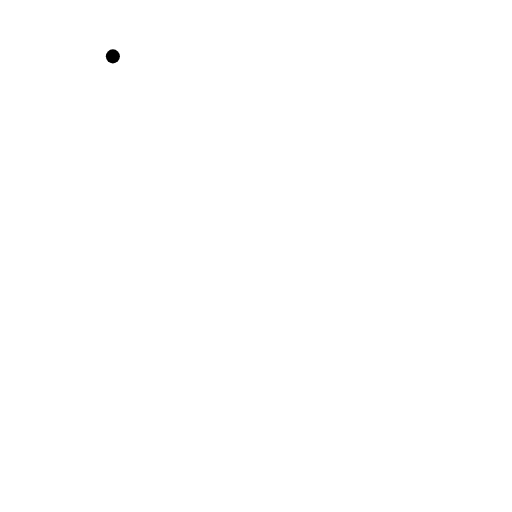
t = 0.00 s
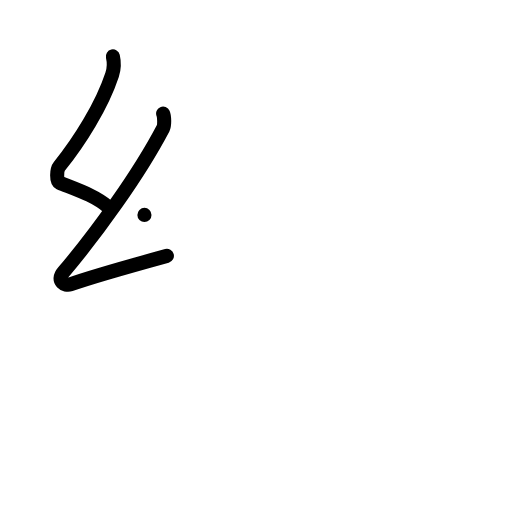
t = 2.00 s
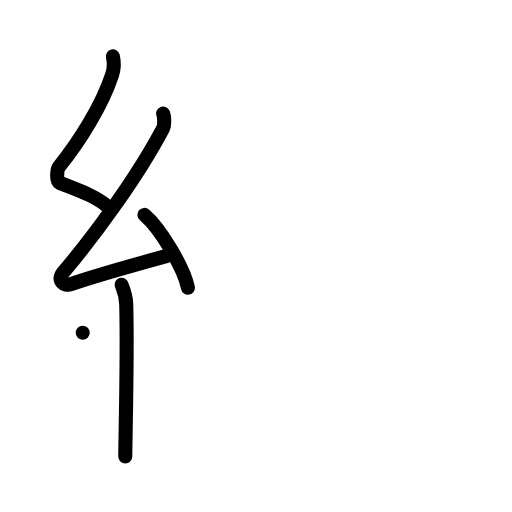
t = 4.00 s
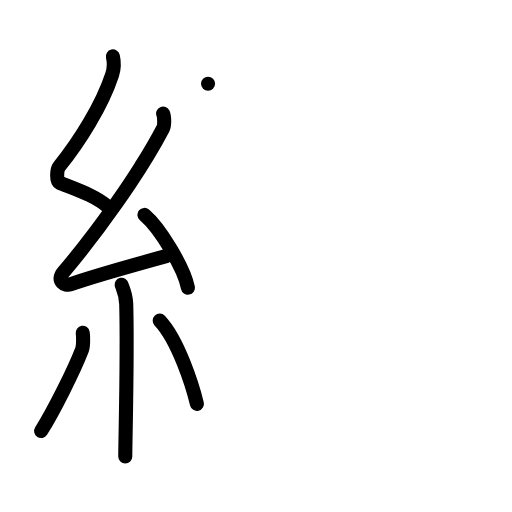
t = 6.00 s
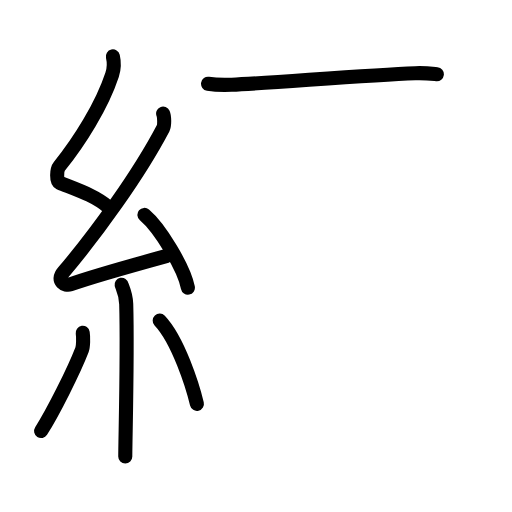
t = 6.50 s
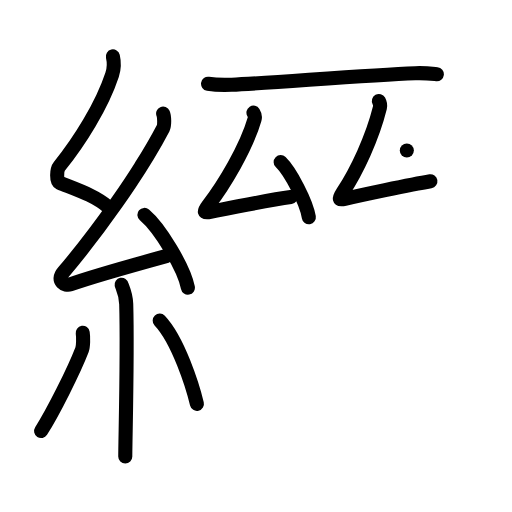
t = 10.00 s

The animated SVG that drew these frames (rendered in a browser with its animation timeline set to each time). Animation: 52 SMIL elements (animate=52); frames cover the first 10.00 s.

<?xml version="1.0" encoding="UTF-8"?>
<!--
AniKanjiVG is licensed by CC-BY-SA Paul C. Sommerhoff (https://bitbucket.org/sommerhoff/anikanjivg).
AniKanjiVG uses KanjiVG which is licensed by CC-BY-SA Ulrich Apel (http://kanjivg.tagaini.net).
See also http://creativecommons.org/licenses/by-sa/3.0/
-->
<svg xmlns:kvg='http://kanjivg.tagaini.net' xmlns='http://www.w3.org/2000/svg' width='109' height='109' viewBox='0 0 109 109' style='fill:none;stroke:#000000;stroke-width:3;stroke-linecap:round;stroke-linejoin:round;' id="kvg:kanji_07e09"><g id="kvg:07e09" kvg:element="縉"><g id="kvg:07e09-g1" kvg:element="糸" kvg:position="left" kvg:radical="general"><path id="kvg:07e09-s1" kvg:type="㇜" d="M24.03,12c0.32,1.38,0.34,2.4-0.16,3.91c-2.19,6.64-6.96,14.21-11.24,19.52c-0.59,0.73-0.64,3.19,0,3.45c3.38,1.38,7.57,2.7,10.47,5.23"><animate attributeName="d" begin="0.0s" dur="0.25s" from="M24.03,12C24.03,12,24.03,12,24.03,12" to="M24.03,12c0.32,1.38,0.34,2.4-0.16,3.91" />
<animate attributeName="d" begin="0.25s" dur="0.25s" from="M24.03,12c0.32,1.38,0.34,2.4-0.16,3.91c0,0,0,0,0,0,0" to="M24.03,12c0.32,1.38,0.34,2.4-0.16,3.91c-2.19,6.64-6.96,14.21-11.24,19.52" />
<animate attributeName="d" begin="0.5s" dur="0.25s" from="M24.03,12c0.32,1.38,0.34,2.4-0.16,3.91c-2.19,6.64-6.96,14.21-11.24,19.52c0,0,0,0,0,0,0" to="M24.03,12c0.32,1.38,0.34,2.4-0.16,3.91c-2.19,6.64-6.96,14.21-11.24,19.52c-0.59,0.73-0.64,3.19,0,3.45" />
<animate attributeName="d" begin="0.75s" dur="0.25s" from="M24.03,12c0.32,1.38,0.34,2.4-0.16,3.91c-2.19,6.64-6.96,14.21-11.24,19.52c-0.59,0.73-0.64,3.19,0,3.45c0,0,0,0,0,0,0" to="M24.03,12c0.32,1.38,0.34,2.4-0.16,3.91c-2.19,6.64-6.96,14.21-11.24,19.52c-0.59,0.73-0.64,3.19,0,3.45c3.38,1.38,7.57,2.7,10.47,5.23" />
</path>
<path id="kvg:07e09-s2" kvg:type="㇜" d="M34.73,24.18c0.26,0.58,0.33,2.48,0,3.11c-5.13,9.8-14.18,22.33-21.23,30.65c-1.62,1.91,0.4,3,1.46,2.61c4.41-1.62,14.9-4.52,20.57-6.08"><animate attributeName="d" begin="1.0s" dur="0.25s" from="M34.73,24.18C34.73,24.18,34.73,24.18,34.73,24.18" to="M34.73,24.18c0.26,0.58,0.33,2.48,0,3.11" />
<animate attributeName="d" begin="1.25s" dur="0.25s" from="M34.73,24.18c0.26,0.58,0.33,2.48,0,3.11c0,0,0,0,0,0,0" to="M34.73,24.18c0.26,0.58,0.33,2.48,0,3.11c-5.13,9.8-14.18,22.33-21.23,30.65" />
<animate attributeName="d" begin="1.5s" dur="0.25s" from="M34.73,24.18c0.26,0.58,0.33,2.48,0,3.11c-5.13,9.8-14.18,22.33-21.23,30.65c0,0,0,0,0,0,0" to="M34.73,24.18c0.26,0.58,0.33,2.48,0,3.11c-5.13,9.8-14.18,22.33-21.23,30.65c-1.62,1.91,0.4,3,1.46,2.61" />
<animate attributeName="d" begin="1.75s" dur="0.25s" from="M34.73,24.18c0.26,0.58,0.33,2.48,0,3.11c-5.13,9.8-14.18,22.33-21.23,30.65c-1.62,1.91,0.4,3,1.46,2.61c0,0,0,0,0,0,0" to="M34.73,24.18c0.26,0.58,0.33,2.48,0,3.11c-5.13,9.8-14.18,22.33-21.23,30.65c-1.62,1.91,0.4,3,1.46,2.61c4.41-1.62,14.9-4.52,20.57-6.08" />
<animate attributeName="d" begin="0s" dur="1.0s" from="M-100,-100" to="M-100,-100" />
</path>
<path id="kvg:07e09-s3" kvg:type="㇔" d="M30.75,45.75C34.01,48.49,39.18,57,40,61.25"><animate attributeName="d" begin="2.0s" dur="1.0s" from="M30.75,45.75C30.75,45.75,30.75,45.75,30.75,45.75" to="M30.75,45.75C34.01,48.49,39.18,57,40,61.25" />
<animate attributeName="d" begin="0s" dur="2.0s" from="M-100,-100" to="M-100,-100" />
</path>
<path id="kvg:07e09-s4" kvg:type="㇑" d="M25.89,60.62c0.07,0.36,0.91,1.85,0.98,4.09c0.31,10.79-0.2,28.79-0.2,32.46"><animate attributeName="d" begin="3.0s" dur="0.5s" from="M25.89,60.62C25.89,60.62,25.89,60.62,25.89,60.62" to="M25.89,60.62c0.07,0.36,0.91,1.85,0.98,4.09" />
<animate attributeName="d" begin="3.5s" dur="0.5s" from="M25.89,60.62c0.07,0.36,0.91,1.85,0.98,4.09c0,0,0,0,0,0,0" to="M25.89,60.62c0.07,0.36,0.91,1.85,0.98,4.09c0.31,10.79-0.2,28.79-0.2,32.46" />
<animate attributeName="d" begin="0s" dur="3.0s" from="M-100,-100" to="M-100,-100" />
</path>
<path id="kvg:07e09-s5" kvg:type="㇒" d="M17.61,70.85c0.15,0.98,0.12,2.91-0.15,3.61c-1.77,4.57-6.2,13.38-8.71,17.3"><animate attributeName="d" begin="4.0s" dur="0.5s" from="M17.61,70.85C17.61,70.85,17.61,70.85,17.61,70.85" to="M17.61,70.85c0.15,0.98,0.12,2.91-0.15,3.61" />
<animate attributeName="d" begin="4.5s" dur="0.5s" from="M17.61,70.85c0.15,0.98,0.12,2.91-0.15,3.61c0,0,0,0,0,0,0" to="M17.61,70.85c0.15,0.98,0.12,2.91-0.15,3.61c-1.77,4.57-6.2,13.38-8.71,17.3" />
<animate attributeName="d" begin="0s" dur="4.0s" from="M-100,-100" to="M-100,-100" />
</path>
<path id="kvg:07e09-s6" kvg:type="㇔" d="M34,68.25c3.96,4.19,7,13.93,7.92,17.72"><animate attributeName="d" begin="5.0s" dur="1.0s" from="M34,68.25C34,68.25,34,68.25,34,68.25" to="M34,68.25c3.96,4.19,7,13.93,7.92,17.72" />
<animate attributeName="d" begin="0s" dur="5.0s" from="M-100,-100" to="M-100,-100" />
</path>
</g>
<g id="kvg:07e09-g2" kvg:element="晉" kvg:position="right"><g id="kvg:07e09-g3" kvg:element="二" kvg:part="1"><path id="kvg:07e09-s7" kvg:type="㇐" d="M44.29,17.83c1.31,0.21,3.72,0.26,5.04,0.21c7.77-0.3,28.38-2.05,39.07-2.45c2.18-0.08,3.51,0.1,4.6,0.21"><animate attributeName="d" begin="6.0s" dur="0.3333333333333333s" from="M44.29,17.83C44.29,17.83,44.29,17.83,44.29,17.83" to="M44.29,17.83c1.31,0.21,3.72,0.26,5.04,0.21" />
<animate attributeName="d" begin="6.333333333333333s" dur="0.3333333333333333s" from="M44.29,17.83c1.31,0.21,3.72,0.26,5.04,0.21c0,0,0,0,0,0,0" to="M44.29,17.83c1.31,0.21,3.72,0.26,5.04,0.21c7.77-0.3,28.38-2.05,39.07-2.45" />
<animate attributeName="d" begin="6.666666666666667s" dur="0.3333333333333333s" from="M44.29,17.83c1.31,0.21,3.72,0.26,5.04,0.21c7.77-0.3,28.38-2.05,39.07-2.45c0,0,0,0,0,0,0" to="M44.29,17.83c1.31,0.21,3.72,0.26,5.04,0.21c7.77-0.3,28.38-2.05,39.07-2.45c2.18-0.08,3.51,0.1,4.6,0.21" />
<animate attributeName="d" begin="0s" dur="6.0s" from="M-100,-100" to="M-100,-100" />
</path>
</g>
<g id="kvg:07e09-g4" kvg:element="厶" kvg:position="left"><path id="kvg:07e09-s8" kvg:type="㇜" d="M53.96,23.98c0.24,0.38,0.39,0.88,0.24,1.38c-1.79,6.19-6.53,14.01-9.86,18.35c-1.06,1.38-1.06,1.68,0.49,1.38c3.25-0.64,12.2-2.45,17.08-3.13"><animate attributeName="d" begin="7.0s" dur="0.25s" from="M53.96,23.98C53.96,23.98,53.96,23.98,53.96,23.98" to="M53.96,23.98c0.24,0.38,0.39,0.88,0.24,1.38" />
<animate attributeName="d" begin="7.25s" dur="0.25s" from="M53.96,23.98c0.24,0.38,0.39,0.88,0.24,1.38c0,0,0,0,0,0,0" to="M53.96,23.98c0.24,0.38,0.39,0.88,0.24,1.38c-1.79,6.19-6.53,14.01-9.86,18.35" />
<animate attributeName="d" begin="7.5s" dur="0.25s" from="M53.96,23.98c0.24,0.38,0.39,0.88,0.24,1.38c-1.79,6.19-6.53,14.01-9.86,18.35c0,0,0,0,0,0,0" to="M53.96,23.98c0.24,0.38,0.39,0.88,0.24,1.38c-1.79,6.19-6.53,14.01-9.86,18.35c-1.06,1.38-1.06,1.68,0.49,1.38" />
<animate attributeName="d" begin="7.75s" dur="0.25s" from="M53.96,23.98c0.24,0.38,0.39,0.88,0.24,1.38c-1.79,6.19-6.53,14.01-9.86,18.35c-1.06,1.38-1.06,1.68,0.49,1.38c0,0,0,0,0,0,0" to="M53.96,23.98c0.24,0.38,0.39,0.88,0.24,1.38c-1.79,6.19-6.53,14.01-9.86,18.35c-1.06,1.38-1.06,1.68,0.49,1.38c3.25-0.64,12.2-2.45,17.08-3.13" />
<animate attributeName="d" begin="0s" dur="7.0s" from="M-100,-100" to="M-100,-100" />
</path>
<path id="kvg:07e09-s9" kvg:type="㇔" d="M59.75,34.5c2.12,2.07,5.47,8.52,6,11.75"><animate attributeName="d" begin="8.0s" dur="1.0s" from="M59.75,34.5C59.75,34.5,59.75,34.5,59.75,34.5" to="M59.75,34.5c2.12,2.07,5.47,8.52,6,11.75" />
<animate attributeName="d" begin="0s" dur="8.0s" from="M-100,-100" to="M-100,-100" />
</path>
</g>
<g id="kvg:07e09-g5" kvg:element="厶" kvg:position="right"><path id="kvg:07e09-s10" kvg:type="㇜" d="M80.66,21.5c0.22,0.4,0.34,0.91,0.22,1.43c-1.59,6.41-4.92,13.47-7.89,17.97c-0.94,1.43-0.94,1.74,0.43,1.43c2.89-0.67,13.87-3.03,18.21-3.75"><animate attributeName="d" begin="9.0s" dur="0.25s" from="M80.66,21.5C80.66,21.5,80.66,21.5,80.66,21.5" to="M80.66,21.5c0.22,0.4,0.34,0.91,0.22,1.43" />
<animate attributeName="d" begin="9.25s" dur="0.25s" from="M80.66,21.5c0.22,0.4,0.34,0.91,0.22,1.43c0,0,0,0,0,0,0" to="M80.66,21.5c0.22,0.4,0.34,0.91,0.22,1.43c-1.59,6.41-4.92,13.47-7.89,17.97" />
<animate attributeName="d" begin="9.5s" dur="0.25s" from="M80.66,21.5c0.22,0.4,0.34,0.91,0.22,1.43c-1.59,6.41-4.92,13.47-7.89,17.97c0,0,0,0,0,0,0" to="M80.66,21.5c0.22,0.4,0.34,0.91,0.22,1.43c-1.59,6.41-4.92,13.47-7.89,17.97c-0.94,1.43-0.94,1.74,0.43,1.43" />
<animate attributeName="d" begin="9.75s" dur="0.25s" from="M80.66,21.5c0.22,0.4,0.34,0.91,0.22,1.43c-1.59,6.41-4.92,13.47-7.89,17.97c-0.94,1.43-0.94,1.74,0.43,1.43c0,0,0,0,0,0,0" to="M80.66,21.5c0.22,0.4,0.34,0.91,0.22,1.43c-1.59,6.41-4.92,13.47-7.89,17.97c-0.94,1.43-0.94,1.74,0.43,1.43c2.89-0.67,13.87-3.03,18.21-3.75" />
<animate attributeName="d" begin="0s" dur="9.0s" from="M-100,-100" to="M-100,-100" />
</path>
<path id="kvg:07e09-s11" kvg:type="㇔" d="M86.61,32.05c2.61,2.15,6.73,8.85,7.39,12.2"><animate attributeName="d" begin="10.0s" dur="1.0s" from="M86.61,32.05C86.61,32.05,86.61,32.05,86.61,32.05" to="M86.61,32.05c2.61,2.15,6.73,8.85,7.39,12.2" />
<animate attributeName="d" begin="0s" dur="10.0s" from="M-100,-100" to="M-100,-100" />
</path>
</g>
<g id="kvg:07e09-g6" kvg:element="二" kvg:part="2"><path id="kvg:07e09-s12" kvg:type="㇐" d="M43.75,54c1.23,0.27,3.5,0.27,4.73,0.27c11.77,0,33.73-2.54,45.7-2.53c2.06,0,3.29,0.13,4.32,0.26"><animate attributeName="d" begin="11.0s" dur="0.3333333333333333s" from="M43.75,54C43.75,54,43.75,54,43.75,54" to="M43.75,54c1.23,0.27,3.5,0.27,4.73,0.27" />
<animate attributeName="d" begin="11.333333333333334s" dur="0.3333333333333333s" from="M43.75,54c1.23,0.27,3.5,0.27,4.73,0.27c0,0,0,0,0,0,0" to="M43.75,54c1.23,0.27,3.5,0.27,4.73,0.27c11.77,0,33.73-2.54,45.7-2.53" />
<animate attributeName="d" begin="11.666666666666666s" dur="0.3333333333333333s" from="M43.75,54c1.23,0.27,3.5,0.27,4.73,0.27c11.77,0,33.73-2.54,45.7-2.53c0,0,0,0,0,0,0" to="M43.75,54c1.23,0.27,3.5,0.27,4.73,0.27c11.77,0,33.73-2.54,45.7-2.53c2.06,0,3.29,0.13,4.32,0.26" />
<animate attributeName="d" begin="0s" dur="11.0s" from="M-100,-100" to="M-100,-100" />
</path>
</g>
<g id="kvg:07e09-g7" kvg:element="日"><path id="kvg:07e09-s13" kvg:type="㇑" d="M53.83,63.73c0.31,0.61,0.4,1.01,0.49,1.79c0.93,8.23,1.68,17.73,2.59,30.44"><animate attributeName="d" begin="12.0s" dur="0.5s" from="M53.83,63.73C53.83,63.73,53.83,63.73,53.83,63.73" to="M53.83,63.73c0.31,0.61,0.4,1.01,0.49,1.79" />
<animate attributeName="d" begin="12.5s" dur="0.5s" from="M53.83,63.73c0.31,0.61,0.4,1.01,0.49,1.79c0,0,0,0,0,0,0" to="M53.83,63.73c0.31,0.61,0.4,1.01,0.49,1.79c0.93,8.23,1.68,17.73,2.59,30.44" />
<animate attributeName="d" begin="0s" dur="12.0s" from="M-100,-100" to="M-100,-100" />
</path>
<path id="kvg:07e09-s14" kvg:type="㇕a" d="M55.02,64.75c7.18-1.34,20.98-2,28.94-2.7c2-0.18,2.98,1.04,2.88,2.51c-0.37,5.36-1.79,20.99-2.69,29.94"><animate attributeName="d" begin="13.0s" dur="0.3333333333333333s" from="M55.02,64.75C55.02,64.75,55.02,64.75,55.02,64.75" to="M55.02,64.75c7.18-1.34,20.98-2,28.94-2.7" />
<animate attributeName="d" begin="13.333333333333334s" dur="0.3333333333333333s" from="M55.02,64.75c7.18-1.34,20.98-2,28.94-2.7c0,0,0,0,0,0,0" to="M55.02,64.75c7.18-1.34,20.98-2,28.94-2.7c2-0.18,2.98,1.04,2.88,2.51" />
<animate attributeName="d" begin="13.666666666666666s" dur="0.3333333333333333s" from="M55.02,64.75c7.18-1.34,20.98-2,28.94-2.7c2-0.18,2.98,1.04,2.88,2.51c0,0,0,0,0,0,0" to="M55.02,64.75c7.18-1.34,20.98-2,28.94-2.7c2-0.18,2.98,1.04,2.88,2.51c-0.37,5.36-1.79,20.99-2.69,29.94" />
<animate attributeName="d" begin="0s" dur="13.0s" from="M-100,-100" to="M-100,-100" />
</path>
<path id="kvg:07e09-s15" kvg:type="㇐a" d="M57.72,78.99c2.16-0.38,24.43-2.07,26.22-2.22"><animate attributeName="d" begin="14.0s" dur="1.0s" from="M57.72,78.99C57.72,78.99,57.72,78.99,57.72,78.99" to="M57.72,78.99c2.16-0.38,24.43-2.07,26.22-2.22" />
<animate attributeName="d" begin="0s" dur="14.0s" from="M-100,-100" to="M-100,-100" />
</path>
<path id="kvg:07e09-s16" kvg:type="㇐a" d="M57.66,93.52c4.92-0.3,18.93-0.75,25.72-1.25"><animate attributeName="d" begin="15.0s" dur="1.0s" from="M57.66,93.52C57.66,93.52,57.66,93.52,57.66,93.52" to="M57.66,93.52c4.92-0.3,18.93-0.75,25.72-1.25" />
<animate attributeName="d" begin="0s" dur="15.0s" from="M-100,-100" to="M-100,-100" />
</path>
</g>
</g>
</g>
</svg>